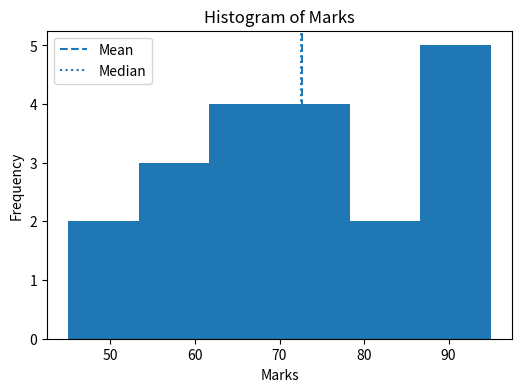
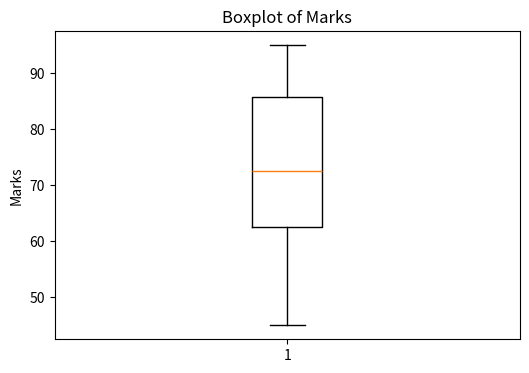
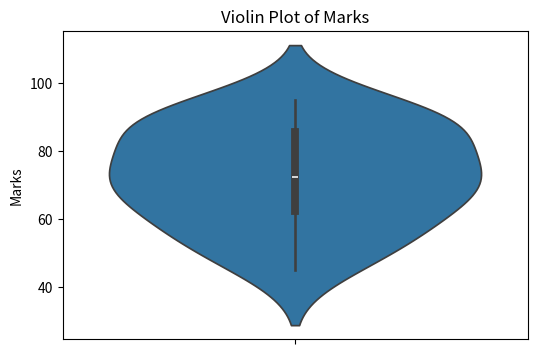

Reproduce these figures in Python, in order.
import pandas as pd
import matplotlib.pyplot as plt
import seaborn as sns

def main():

        # Sample dataset
        data = {
        'Marks': [45, 56, 67, 78, 89, 90, 56, 73, 68, 92,
                   81, 77, 85, 69, 58, 64, 72, 88, 95, 49]
          }

        # Creating DataFrame
        df = pd.DataFrame(data)

        print("Dataset")
        print(df)

        # Display basic statistics
        print("\nStatistical Summary")
        print(df.describe())

        # ------------------------------------------------
        # HISTOGRAM
        # ------------------------------------------------

        plt.figure(figsize=(6, 4))

        plt.hist(df['Marks'], bins=6)

        # Mean line
        plt.axvline(df['Marks'].mean(), linestyle='--',
        label='Mean')

        # Median line
        plt.axvline(df['Marks'].median(), linestyle=':',
        label='Median')

        plt.title("Histogram of Marks")
        plt.xlabel("Marks")
        plt.ylabel("Frequency")

        plt.legend()

        plt.show()

        # ------------------------------------------------
        # BOXPLOT
        # ------------------------------------------------

        plt.figure(figsize=(6, 4))

        plt.boxplot(df['Marks'])

        plt.title("Boxplot of Marks")
        plt.ylabel("Marks")

        plt.show()

        # ------------------------------------------------
        # VIOLIN PLOT
        # ------------------------------------------------

        plt.figure(figsize=(6, 4))

        sns.violinplot(y=df['Marks'])

        plt.title("Violin Plot of Marks")
        plt.ylabel("Marks")

        plt.show()

if __name__ == '__main__':
     main()
